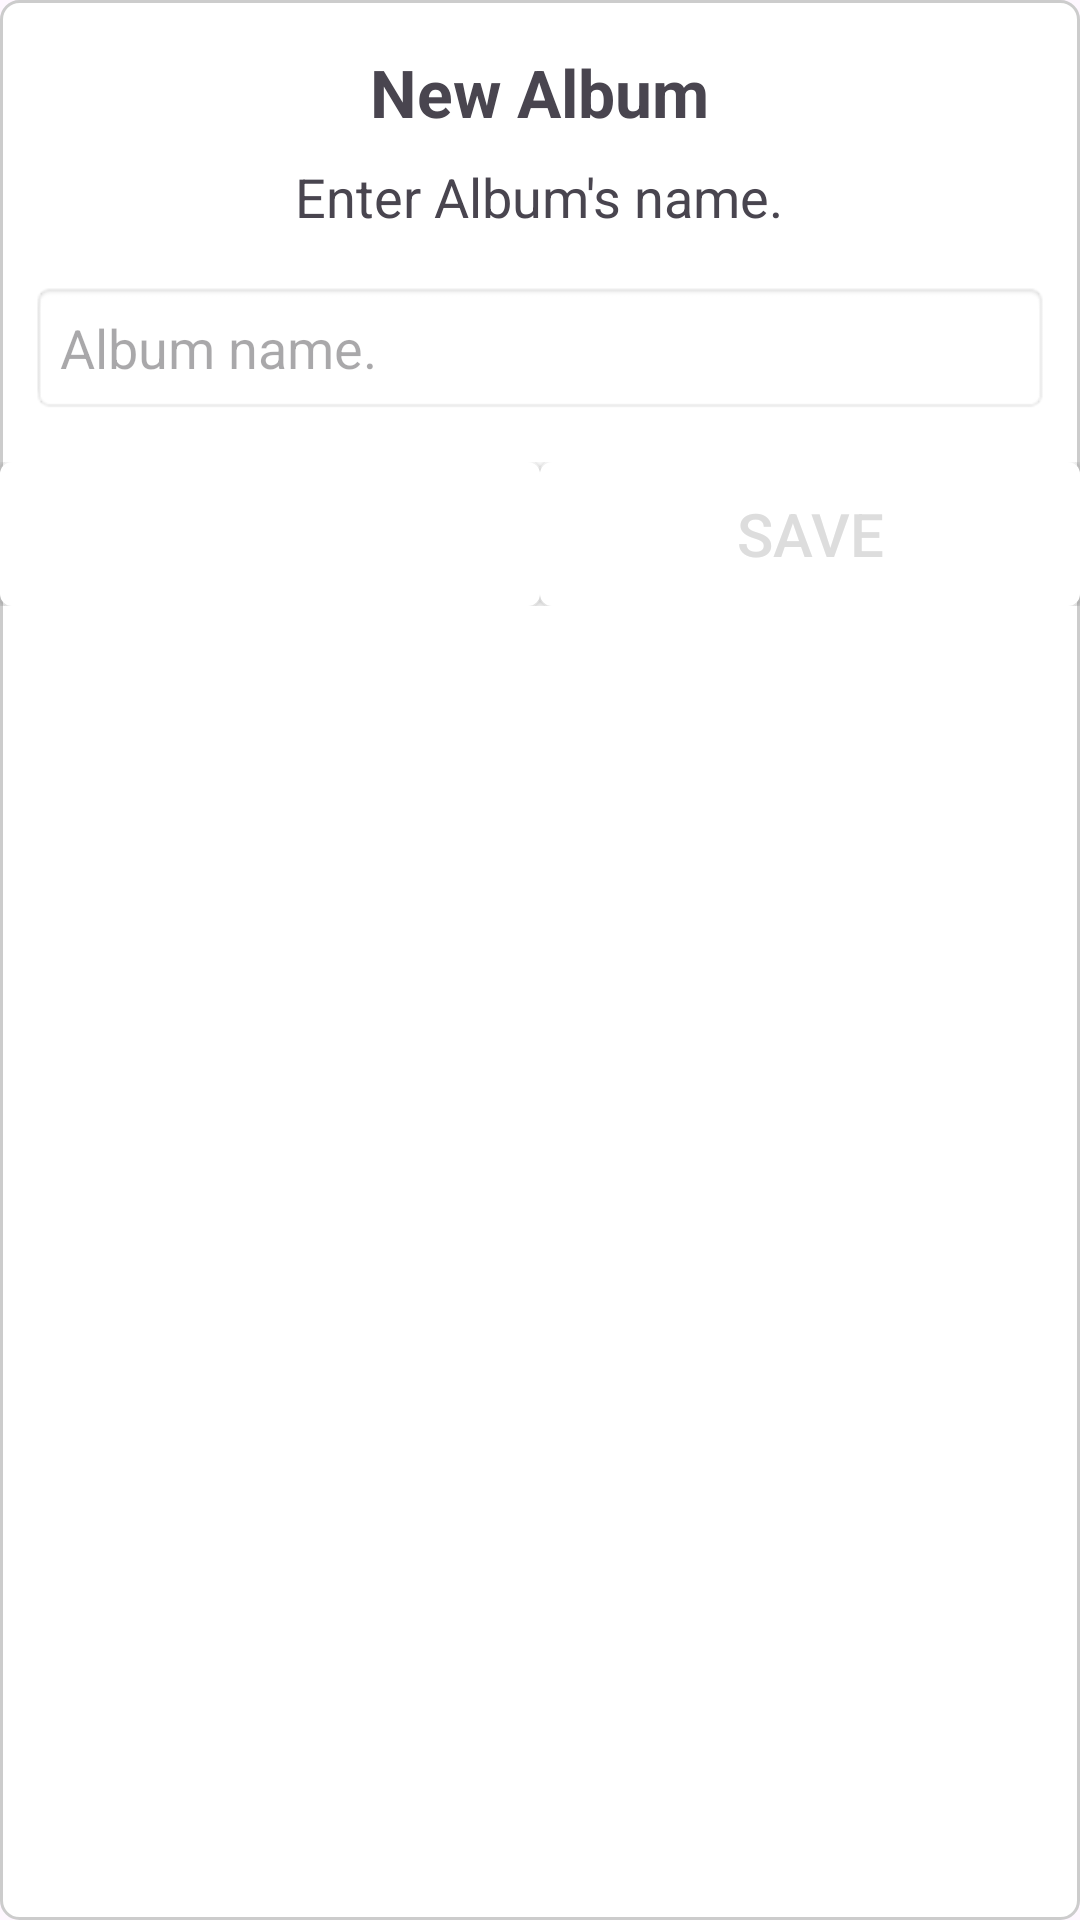

Write the Android layout XML for this screen, with the resource values it uses.
<!-- AndroidManifest.xml: application theme Base.Theme.Mobile_Project_G5 -->
<!-- res/layout/new_ablums_layout.xml -->
<LinearLayout xmlns:android="http://schemas.android.com/apk/res/android"
    android:layout_width="match_parent"
    android:layout_height="wrap_content"
    android:orientation="vertical"
    android:id="@+id/dialog_new_album"
    android:background="@drawable/rounded_background"
    >

    <TextView
        android:id="@+id/dialogTitle"
        android:layout_width="wrap_content"
        android:layout_height="wrap_content"
        android:layout_gravity="center"
        android:paddingBottom="8dp"
        android:text="New Album"
        android:layout_marginTop="16dp"
        android:textSize="22sp"
        android:textStyle="bold" />

    
    <TextView
        android:id="@+id/dialogMessage"
        android:layout_width="wrap_content"
        android:layout_height="wrap_content"
        android:layout_gravity="center"
        android:paddingBottom="16dp"
        android:text="Enter Album's name."
        android:textSize="18sp" />

    <EditText
        android:id="@+id/albumNameInput"
        android:layout_width="match_parent"
        android:layout_height="wrap_content"
        android:hint="Album name."
        android:layout_marginLeft="10dp"
        android:layout_marginRight="10dp"
        android:padding="10dp"
        android:background="@android:drawable/editbox_background" />

    
    <LinearLayout
        android:layout_width="match_parent"
        android:layout_height="wrap_content"
        android:orientation="horizontal"
        android:layout_marginTop="16dp">

        <Button
            android:id="@+id/cancelButton"
            android:layout_width="0dp"
            android:layout_height="wrap_content"
            android:layout_weight="1"
            android:textColor="@color/white"
            android:textSize="20sp"
            android:backgroundTint="@color/white"
            android:background="@drawable/button_drawable"
            android:text="Cancel" />

        <Button
            android:id="@+id/saveButton"
            android:layout_width="0dp"
            android:layout_height="wrap_content"
            android:layout_weight="1"
            android:textColor="@color/gray"
            android:textSize="20sp"
            android:backgroundTint="@color/white"
            android:background="@drawable/button_drawable"
            android:text="Save" />
    </LinearLayout>

</LinearLayout>
<!-- resources referenced by this layout -->
<resources>
  <color name="gray">#DDDDDD</color>
  <color name="white">#FFFFFFFF</color>
  <!-- drawable button_drawable (drawable) -->
  <shape xmlns:android="http://schemas.android.com/apk/res/android"
      android:shape="rectangle">
  
      <solid android:color="@color/white" />
  
      <corners android:radius="3dp" />
      <stroke android:width="2dp" android:color="@color/gray" />
  
  </shape>
  <!-- drawable rounded_background (drawable) -->
  <shape xmlns:android="http://schemas.android.com/apk/res/android">
      <solid android:color="#FFFFFF" />
  
      
      <corners android:radius="6dp" /> 
  
  
      <stroke
          android:width="1dp"
          android:color="#CCCCCC" />
  </shape>
  <style name="Base.Theme.Mobile_Project_G5" parent="Theme.Material3.Light.NoActionBar">
      
          <item name="colorPrimary">@color/green</item>
          <item name="colorPrimaryVariant">@color/green</item>
          <item name="android:statusBarColor">@color/green</item>
      </style>
  <color name="green">#00BF63</color>
</resources>
